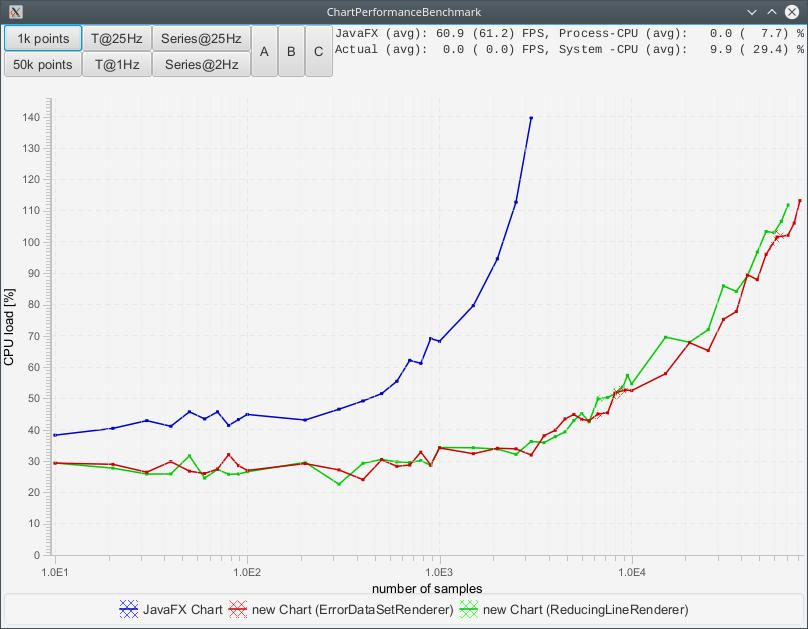

The data file committed next to this chart (first rows):
# JavaFX Chart, new Chart (ErrorDataSetRenderer), new Chart (ReducingLineRenderer), , , , 
# X, Y, X, Y, X, Y, 
3000, 139.7, 75000, 113.2, 65000, 111.8, 
2500, 112.7, 70000, 106, 60000, 106.6, 
2000, 94.61, 65000, 102.1, 55000, 103, 
1500, 79.66, 60000, 104, 50000, 103.4, 
1000, 68.27, 55000, 99.14, 45000, 96.75, 
900, 69.16, 50000, 96.03, 40000, 89.17, 
800, 61.23, 45000, 87.94, 35000, 84.21, 
700, 62.19, 40000, 89.58, 30000, 85.97, 
600, 55.51, 35000, 77.78, 25000, 72, 
500, 51.56, 30000, 75.28, 20000, 67.96, 
400, 49.22, 25000, 65.3, 15000, 69.6, 
300, 46.58, 20000, 67.83, 10000, 54.7, 
200, 43.12, 15000, 57.92, 9500, 57.39, 
100, 44.9, 10000, 52.53, 9000, 53.72, 
90, 43.26, 9500, 51.14, 8500, 53.39, 
80, 41.39, 9000, 53.7, 8000, 49.4, 
70, 45.74, 8500, 53.89, 7500, 50.35, 
60, 43.48, 8000, 49.47, 7000, 51.36, 
50, 45.75, 7500, 45.42, 6500, 48.13, 
40, 41.13, 7000, 46.24, 6000, 42.55, 
30, 42.92, 6500, 43.39, 5500, 45.19, 
20, 40.46, 6000, 42.9, 5000, 42.97, 
10, 38.28, 5500, 43.35, 4500, 39.33, 
, , 5000, 44.9, 4000, 37.79, 
, , 4500, 43.49, 3500, 35.9, 
, , 4000, 39.86, 3000, 36.29, 
, , 3500, 38.1, 2500, 32.15, 
, , 3000, 31.93, 2000, 33.85, 
, , 2500, 33.92, 1500, 34.26, 
, , 2000, 34.1, 1000, 34.34, 
, , 1500, 32.36, 900, 28.62, 
, , 1000, 34.2, 800, 30.18, 
, , 900, 28.73, 700, 29.54, 
, , 800, 32.87, 600, 29.75, 
, , 700, 28.75, 500, 30.52, 
, , 600, 28.33, 400, 29.29, 
, , 500, 30.45, 300, 22.61, 
, , 400, 24.08, 200, 29.61, 
, , 300, 27.18, 100, 26.58, 
, , 200, 29.21, 90, 25.89, 
, , 100, 27.03, 80, 25.8, 
, , 90, 28.55, 70, 27.35, 
, , 80, 32.08, 60, 24.57, 
, , 70, 27.47, 50, 31.66, 
, , 60, 26.04, 40, 25.9, 
, , 50, 26.78, 30, 25.87, 
, , 40, 29.84, 20, 27.75, 
, , 30, 26.45, 10, 29.39, 
, , 20, 28.97, , , 
, , 10, 29.36, , , 
